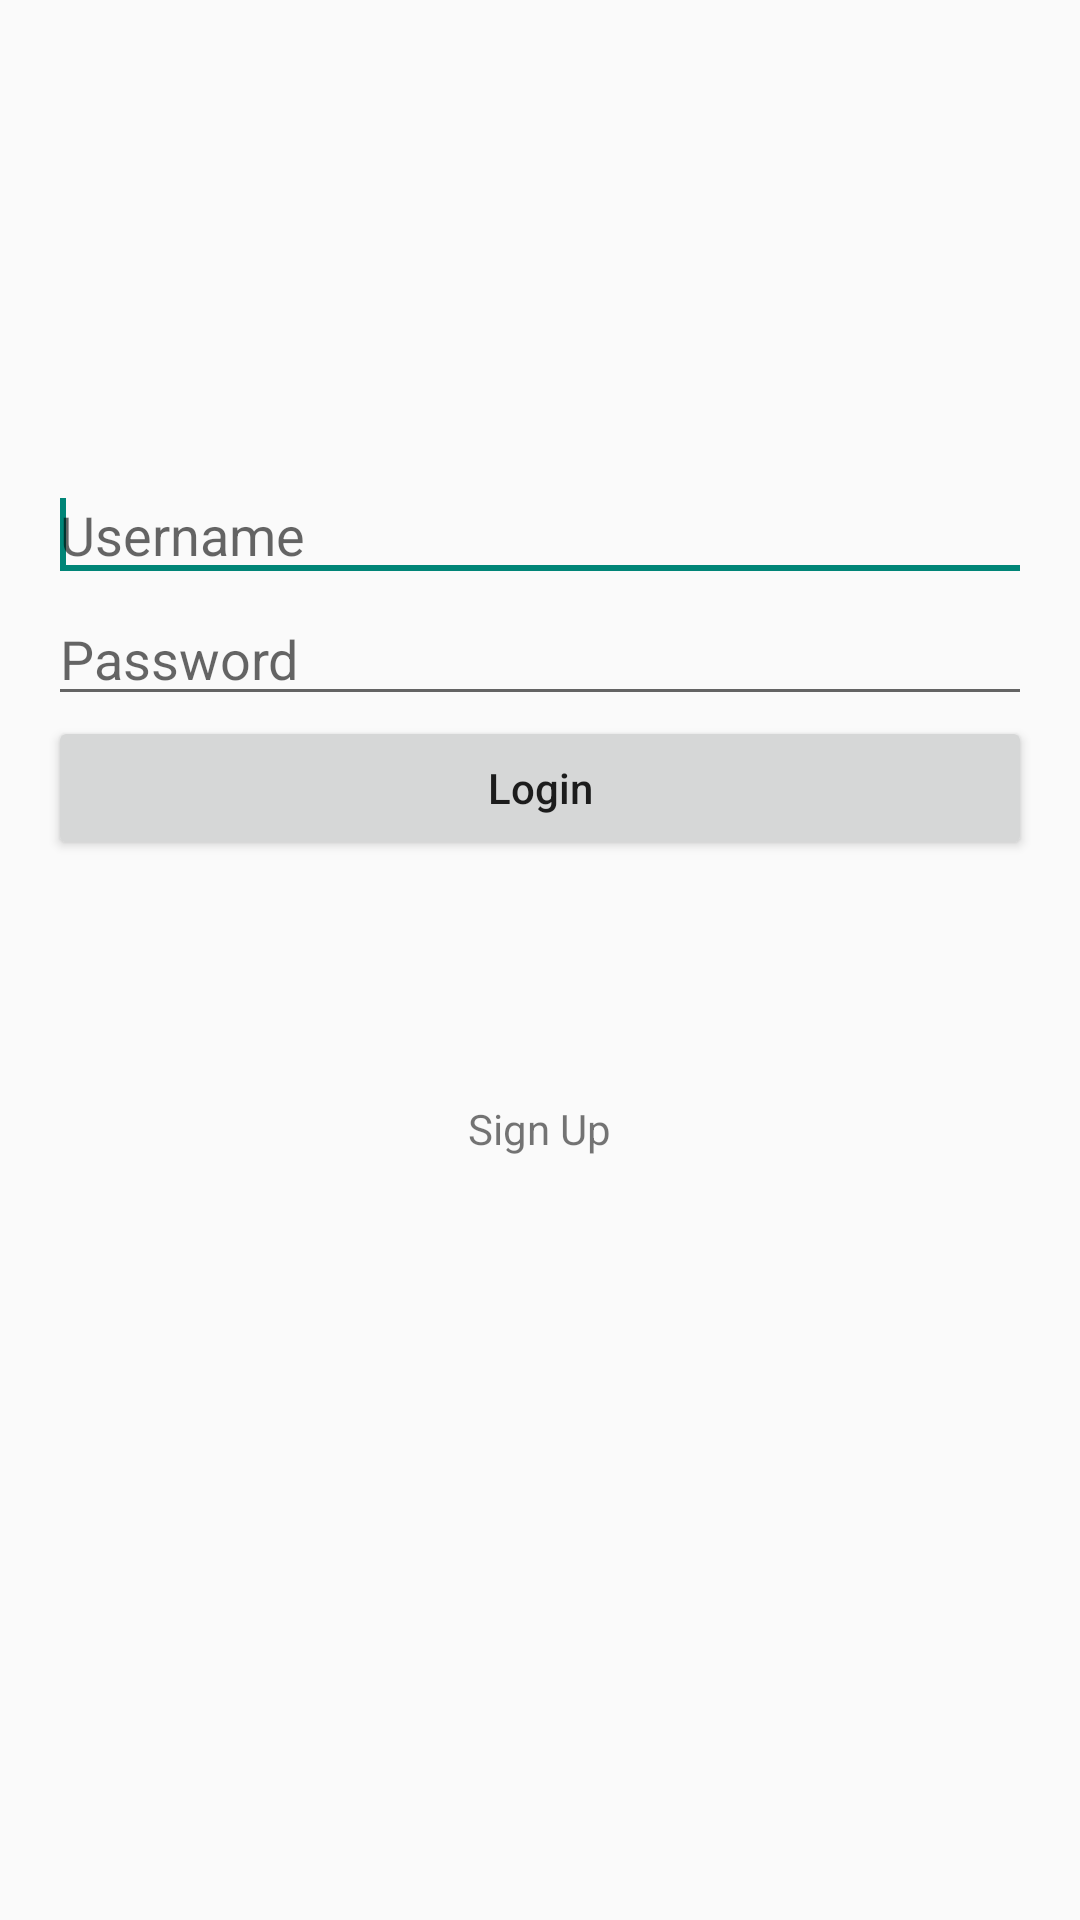

This screen was rendered from an Android layout file. Write that file and the resources it references.
<!-- AndroidManifest.xml: application theme AppTheme -->
<!-- res/layout/activity_login.xml -->
<RelativeLayout xmlns:android="http://schemas.android.com/apk/res/android"
                xmlns:tools="http://schemas.android.com/tools"
                android:layout_width="match_parent"
                android:layout_height="match_parent"
                android:paddingLeft="@dimen/activity_horizontal_margin"
                android:paddingRight="@dimen/activity_horizontal_margin"
                android:paddingTop="@dimen/activity_vertical_margin"
                android:paddingBottom="@dimen/activity_vertical_margin"
                tools:context="yassin.marc.senditon.LoginActivity">

    <EditText
        android:layout_width="match_parent"
        android:layout_height="wrap_content"
        android:hint="@string/username_prompt"
        android:id="@+id/usernameEditText"
        android:layout_alignParentTop="true"
        android:layout_alignParentLeft="true"
        android:layout_alignParentStart="true"
        android:layout_marginTop="140dp"/>
    <requestFocus/>

    <EditText
        android:layout_width="match_parent"
        android:layout_height="wrap_content"
        android:id="@+id/passwordEditText"
        android:hint="@string/password_prompt"
        android:inputType="textPassword"
        android:layout_below="@+id/usernameEditText"
        />
    <Button
        android:layout_width="match_parent"
        android:layout_height="wrap_content"
        android:layout_below="@id/passwordEditText"
        android:text="@string/login_prompt"
        android:id="@+id/loginButton"
        android:textAllCaps="false"/>
    <TextView
        android:layout_width="wrap_content"
        android:layout_height="wrap_content"
        android:id="@+id/signUpTextView"
        android:text="@string/signup_prompt"
        android:layout_below="@+id/loginButton"
        android:layout_centerHorizontal="true"
        android:layout_marginTop="80dp"/>



</RelativeLayout>
<!-- resources referenced by this layout -->
<resources>
  <dimen name="activity_horizontal_margin">16dp</dimen>
  <dimen name="activity_vertical_margin">16dp</dimen>
  <string name="login_prompt">Login</string>
  <string name="password_prompt">Password</string>
  <string name="signup_prompt">Sign Up</string>
  <string name="username_prompt">Username</string>
  <style name="AppTheme" parent="Theme.AppCompat.Light.NoActionBar">
          
          <item name="android:windowNoTitle">true</item>
          
          
          
          
          <item name="android:colorPrimary">#2196F3</item>
          
          <item name="android:colorPrimaryDark">#1976D2</item>
          
          <item name="android:colorAccent">#FF4081</item>
          
          <item name="windowActionBar">false</item>
          <item name="drawerArrowStyle">@style/DrawerArrowStyle</item>
      </style>
  <style name="DrawerArrowStyle" parent="Widget.AppCompat.DrawerArrowToggle">
          <item name="spinBars">true</item>
          <item name="color">@android:color/black</item>
      </style>
</resources>
